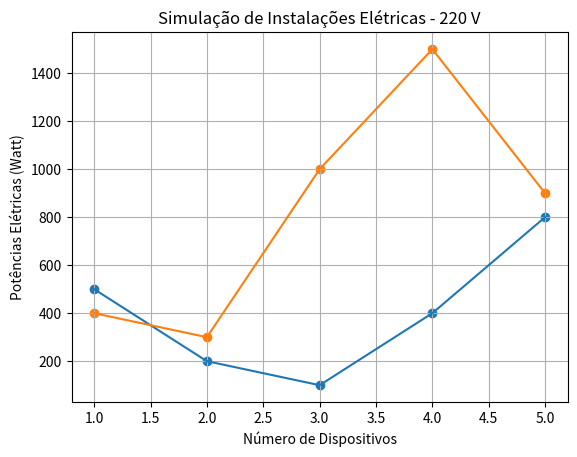

The matplotlib source for this figure:
# -*- coding: utf-8 -*-
"""
Created on Tue Sep 17 16:41:18 2019
Projeto de Física Aplicada às Instalações Elétricas
Professores:
[redacted]
[redacted]
Faculdade: Faci/Wyden
"""

# Instalações Elétricas: Simulação de Projetos
# Bibliotecas
import numpy as np
import matplotlib.pyplot as plt
# Número de Dispositivos Elétricos em 127 V: n1 
# Número de Dispositivos Elétricos em 220 V: n2 
n1 = np.array([1,2,3,4,5])
n2 = np.array([1,2,3,4,5])
# Potências Elétricas em 127 V: Pe1
Pe1 = np.array([500,200,100,400,800])
# Potências Elétricas em 220 V: Pe2
Pe2 = np.array([400,300,1000,1500,900])
# Potência Total 127 V: Pt1 (Watt)
Pt1 = np.sum(Pe1)
# Potência Total 220 V: Pt2 (Watt)
Pt2 = np.sum(Pe2)
Pt = Pt1+Pt2
# Potência Média: Pm
Pm = np.mean(Pe1+Pe2)
# Tensão Elétrica: U (Volts)
U1 = 127
U2 = 220
# Cálculo da Corrente Elétrica em 127 V: i1 (Ampère)
i1 = Pt1/U1
R1 = U1**2/Pt1
Pd1 = R1*i1**2
# Cálculo da Corrente Elétrica em 220 V: i2 (Ampère)
i2 = Pt2/U2
R2 = U2**2/Pt2
Pd2 = R2*i2**2
Pd = Pd1 + Pd2
print('')
print('====================================================')
print('Potência Elétrica Total = ', Pt,'Watt')
print('Potência Elétrica Média = ', Pm,'Watt')
print('Potência Elétrica Dissipada (127 V) = ', round(Pd1,2),'Watt')
print('Potência Elétrica Dissipada (220 V) = ', round(Pd2,2),'Watt')
print('Corrente Elétrica (a 127 V) = ', round(i1,2),'Ampère')
print('Corrente Elétrica (a 220 V) = ', round(i2,2),'Ampère')
print('====================================================')
print('')
print('Condutor sugerido para essa Corrente a 127 V')
print('')
# Loop Condicional para 127V
if (i1 < 14):
    print('--> Bitola de 1.0 mm')
elif (14 <= i1 < 17): 
    print('--> Bitola de 1.5 mm')
elif (17 <= i1 < 24): 
    print('--> Bitola de 2.5 mm')
elif (24 <= i1 < 32): 
    print('--> Bitola de 4.0 mm')
elif (32 <= i1 < 41): 
    print('--> Bitola de 6.0 mm')
elif (41 <= i1 < 57): 
    print('--> Bitola de 10.0 mm')
else:
    print('Cabos Especiais') 
print('')
print('=====================================')
print('')
print('Condutor sugerido para essa Corrente a 220 V')
print('')
# Loop Condicional para 220V
if (i2 < 14):
    print('--> Bitola de 1.0 mm')
elif (14 <= i2 < 17): 
    print('--> Bitola de 1.5 mm')
elif (17 <= i2 < 24): 
    print('--> Bitola de 2.5 mm')
elif (24 <= i2 < 32): 
    print('--> Bitola de 4.0 mm')
elif (32 <= i2 < 41): 
    print('--> Bitola de 6.0 mm')
elif (41 <= i2 < 57): 
    print('--> Bitola de 10.0 mm')
else:
    print('Cabos Especiais') 
print('')
print('=====================================')
print('')
# Comportamento Gráfico para 127 V
plt.plot(n1, Pe1)
plt.scatter(n1, Pe1)
plt.title('Simulação de Instalações Elétricas - 127 V')
plt.xlabel('Número de Dispositivos')
plt.ylabel('Potências Elétricas (Watt)')
plt.grid(True)
plt.show()
print('')
# Comportamento Gráfico para 220 V
plt.plot(n2, Pe2)
plt.scatter(n2, Pe2)
plt.title('Simulação de Instalações Elétricas - 220 V')
plt.xlabel('Número de Dispositivos')
plt.ylabel('Potências Elétricas (Watt)')
plt.grid(True)
plt.show()
print('')
print('========== Fim do Programa ===========')

# Dispositivos Elétricos
#Forno de Micro Ondas = 2000
#Freezer Horizontal = 500
#Freezer Vertical = 300
#Aspirador de Pó = 600
#Geladeira Simples = 250
#Batedeira = 100
#Geladeira Duplex = 500
#Bomba de Água = 400
#Grill = 1200
#Cafeteira Elétrica (Residencial) = 600
#Impressora = 45
#Churrasqueira Elétrica = 3000
#Liquidificador = 200
#Chuveiro Elétrico = 5500
#Computador = 300
#Máquina de Lavar Louça = 1500
#Condicionador de Ar = 1400
#Máquina de Lavar Roupa = 1000
#Projetor de Slides = 200
#Secador de Cabelo= 1000
#Espremedor de Frutas = 200
#Secadora de Roupas = 3500
#Exaustor = 150
#Televisor 32'' = 110
#Ferro Elétrico = 1000
#Fogão Elétrico 2 Bocas = 3000
#Torradeira = 800
#Fogão Elétrico de 4 Bocas = 6000
#Vetilador = 100
#Forno Elétrico Pequeno= 1500



